Dataset: data (GitHub, ArtisTechs/bacteria-classifier). Classes: Clostridium Perfringens, Corynebacterium Glutamicum, 04. E coli, Mycobacterium Tuberculosis smear, Neisseria Gonorrhoeae smear, Pseudomonas Aeruginosa, Salmonella Typhosa, Streptococcus, Vibrio Comma, Bacillus Subtilis, E coli, Paramecium plain whole mount.

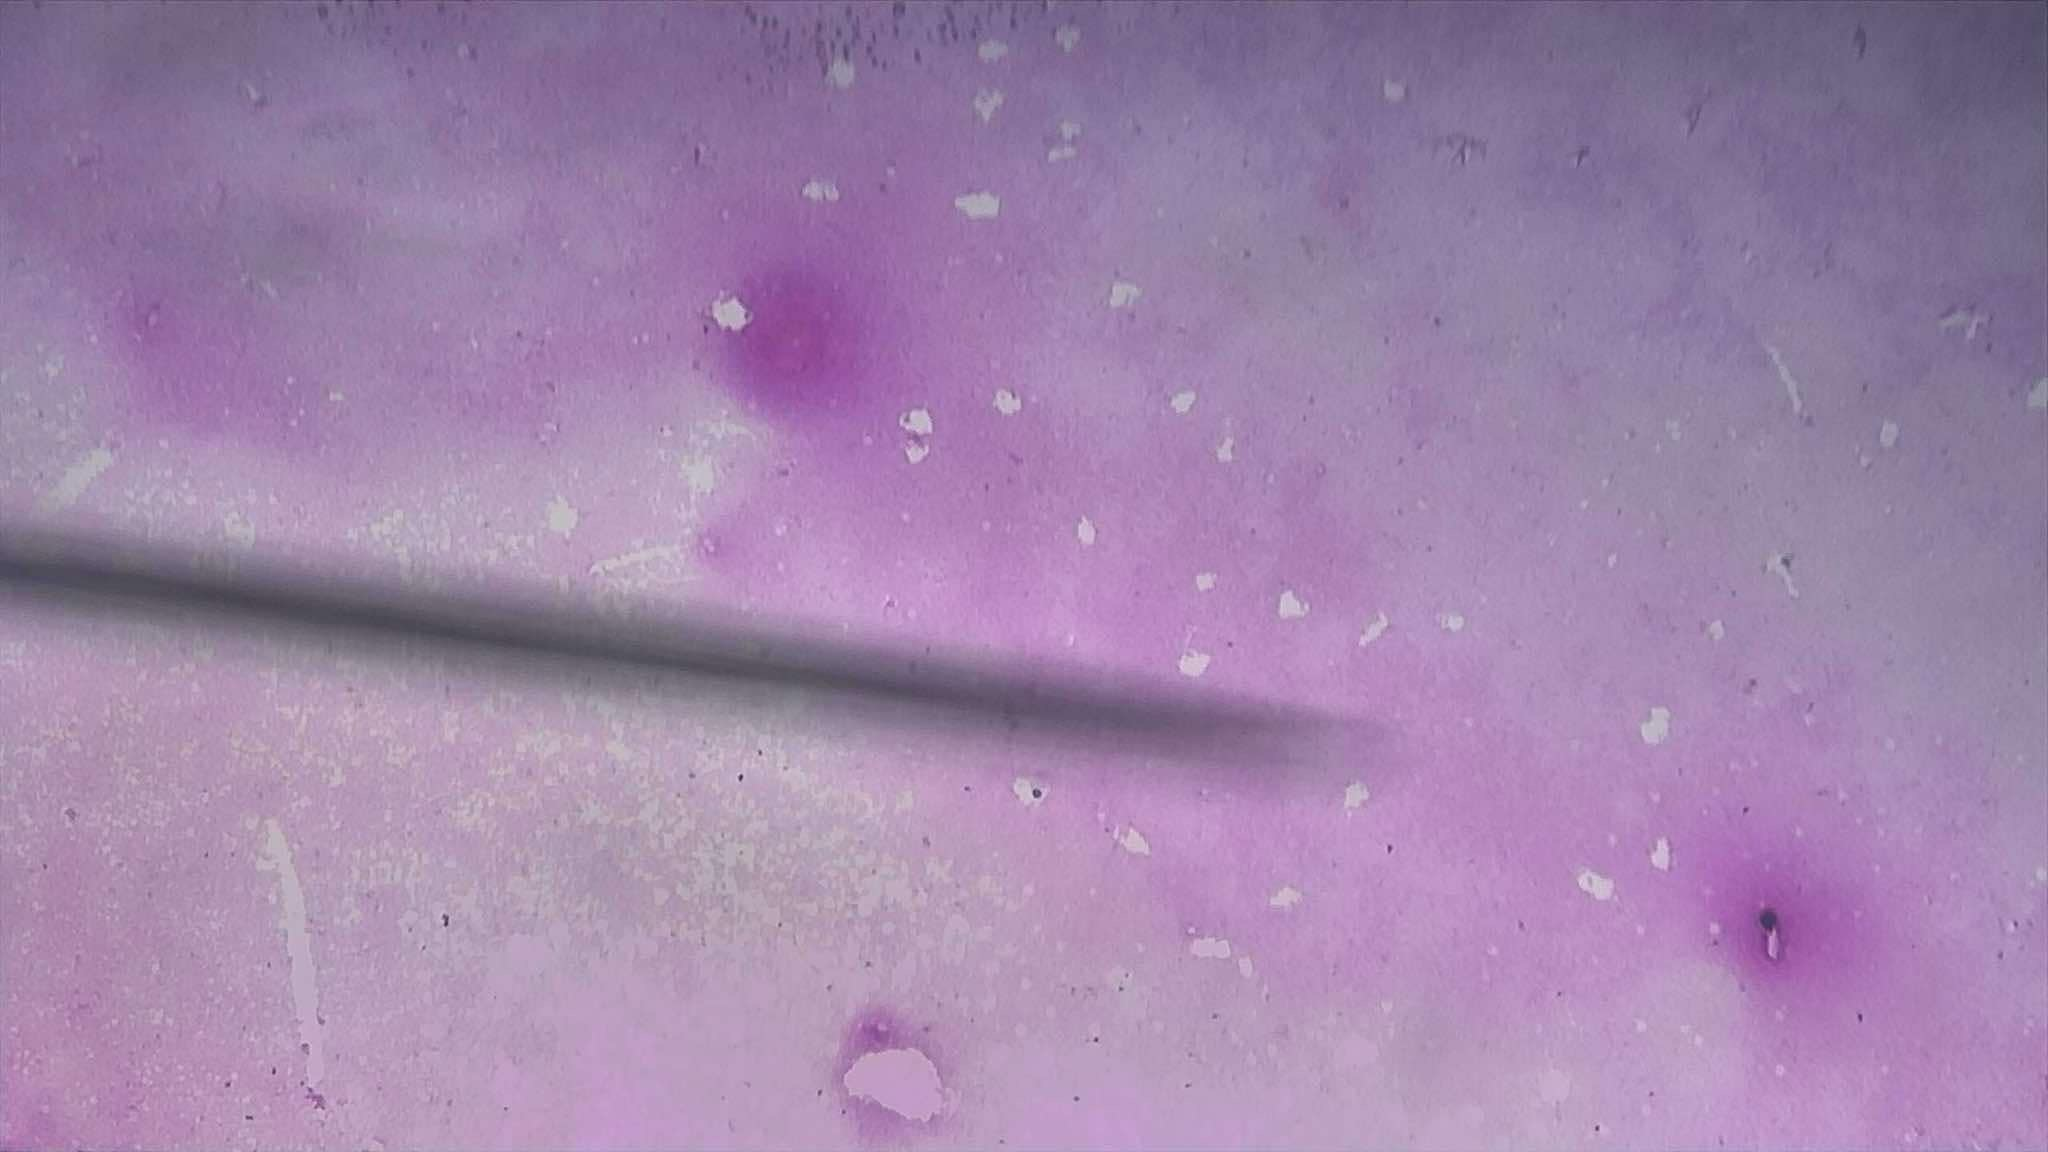
Label: Salmonella Typhosa

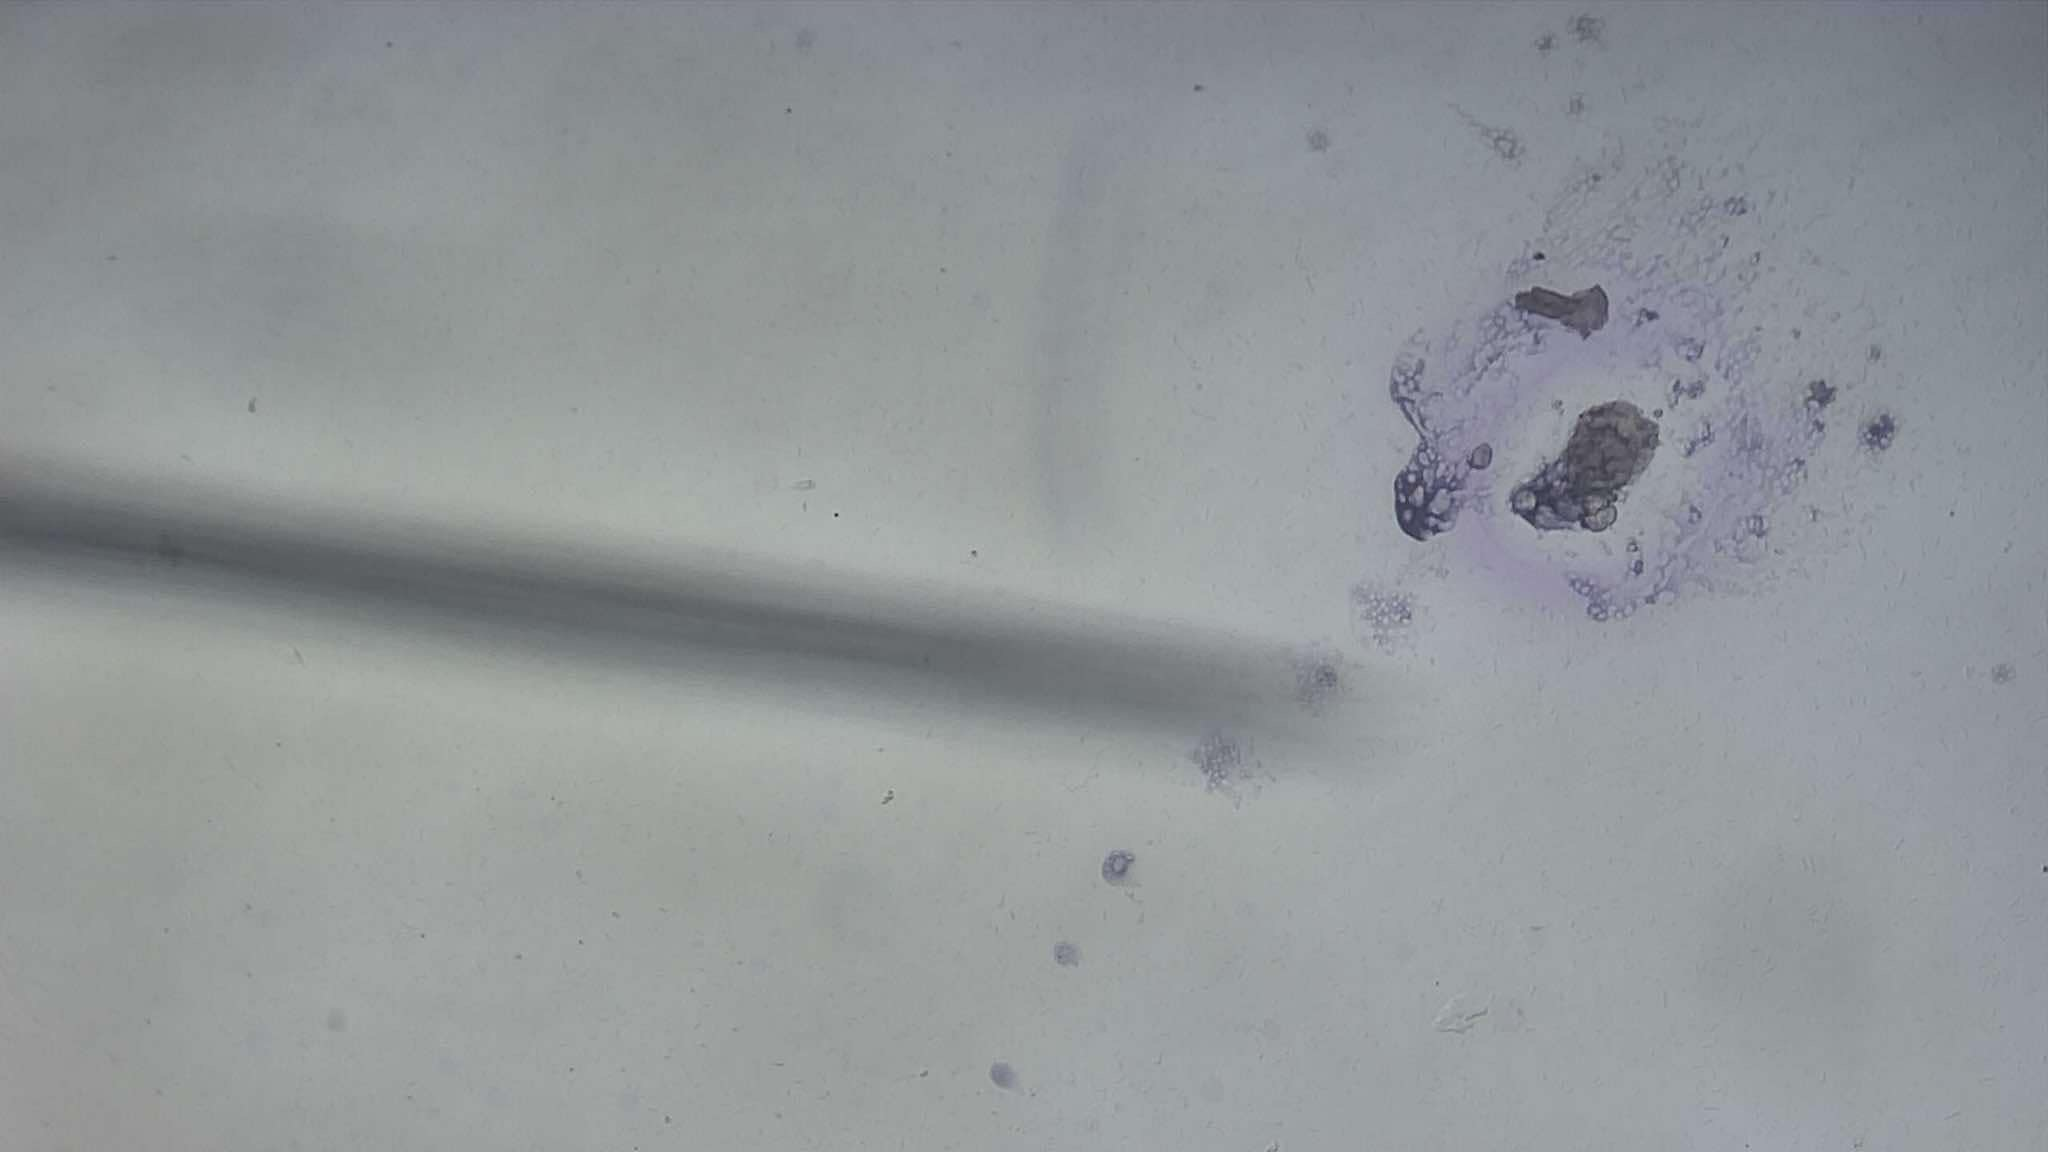
Label: Clostridium Perfringens

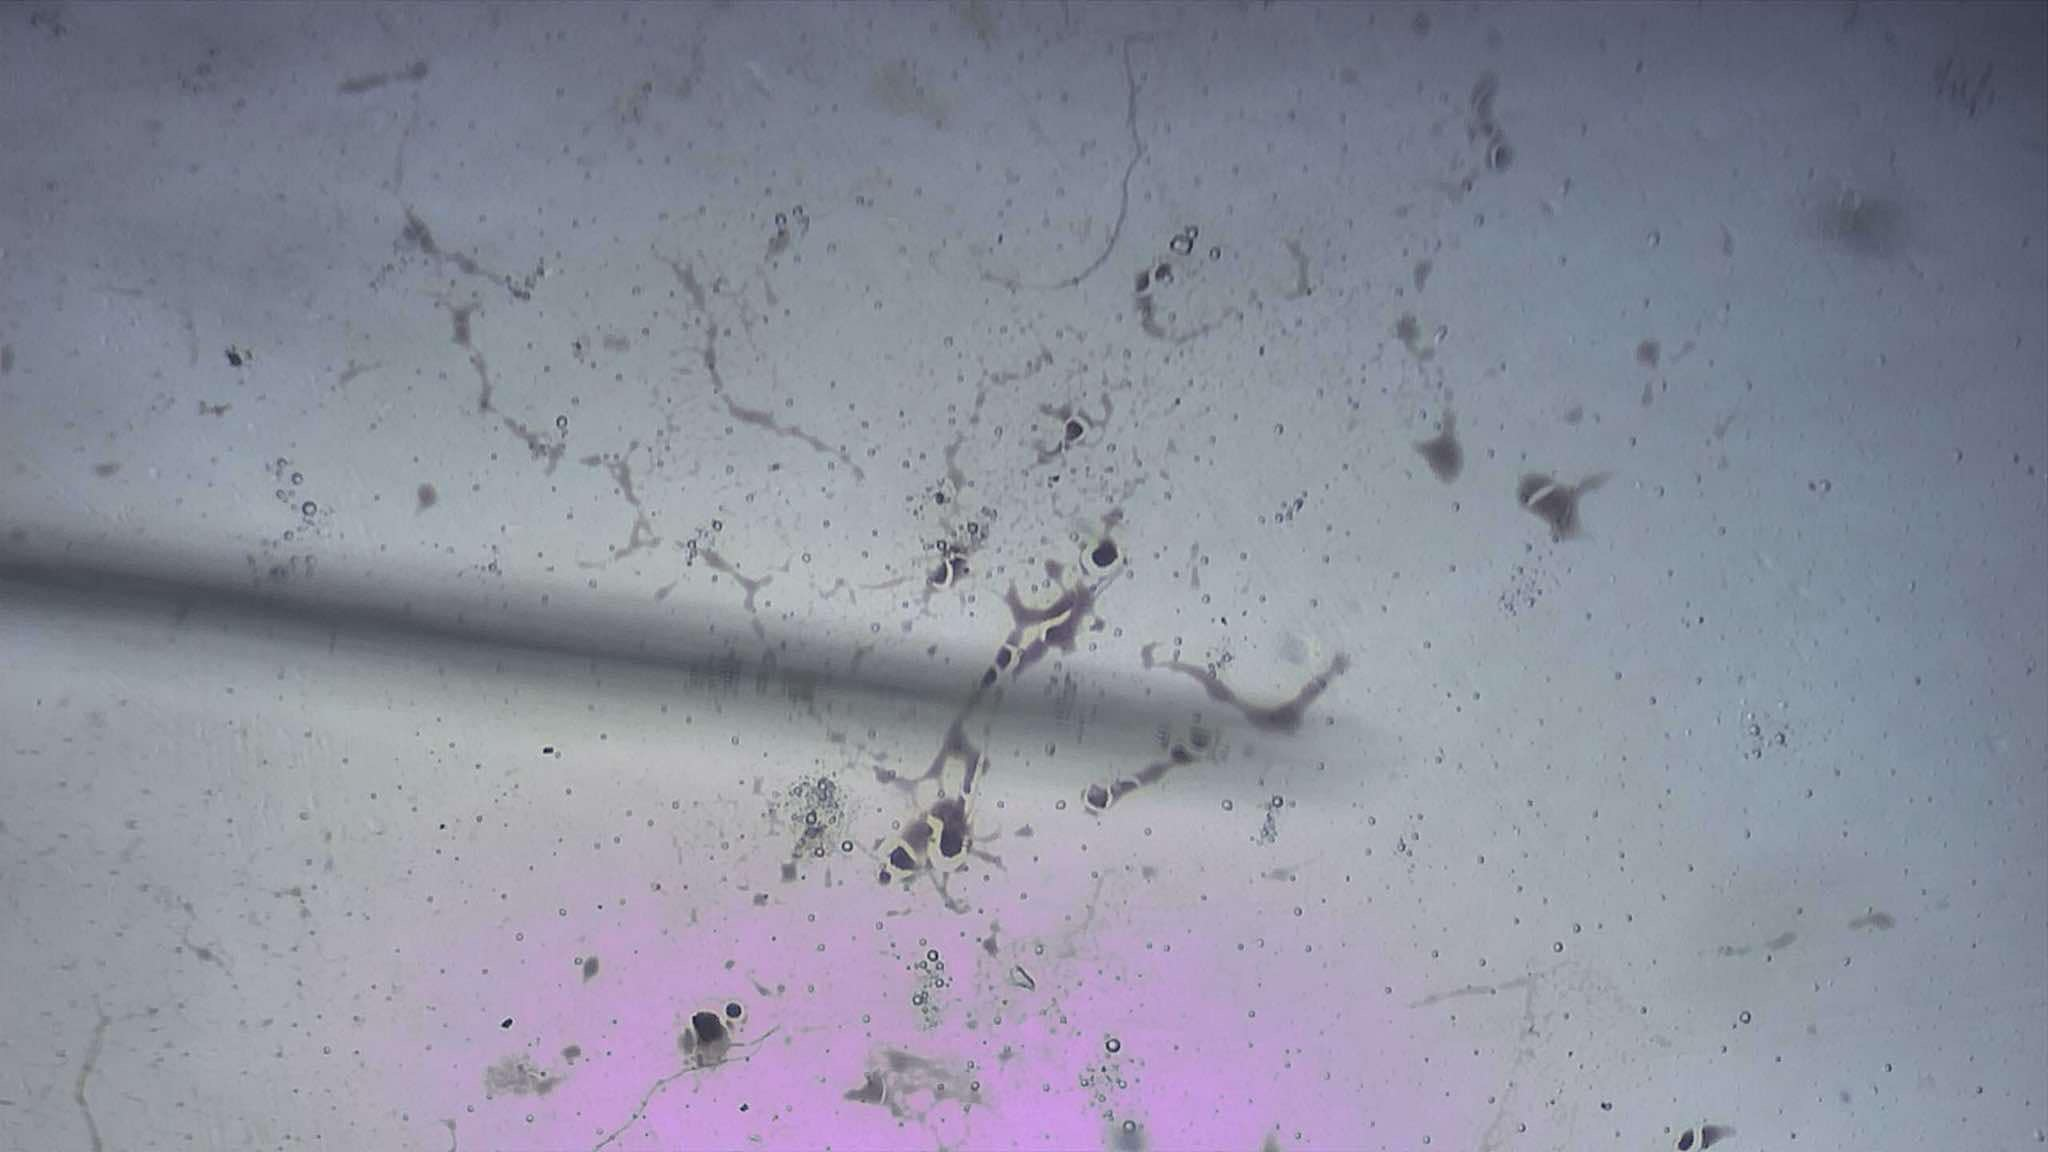
Label: Streptococcus

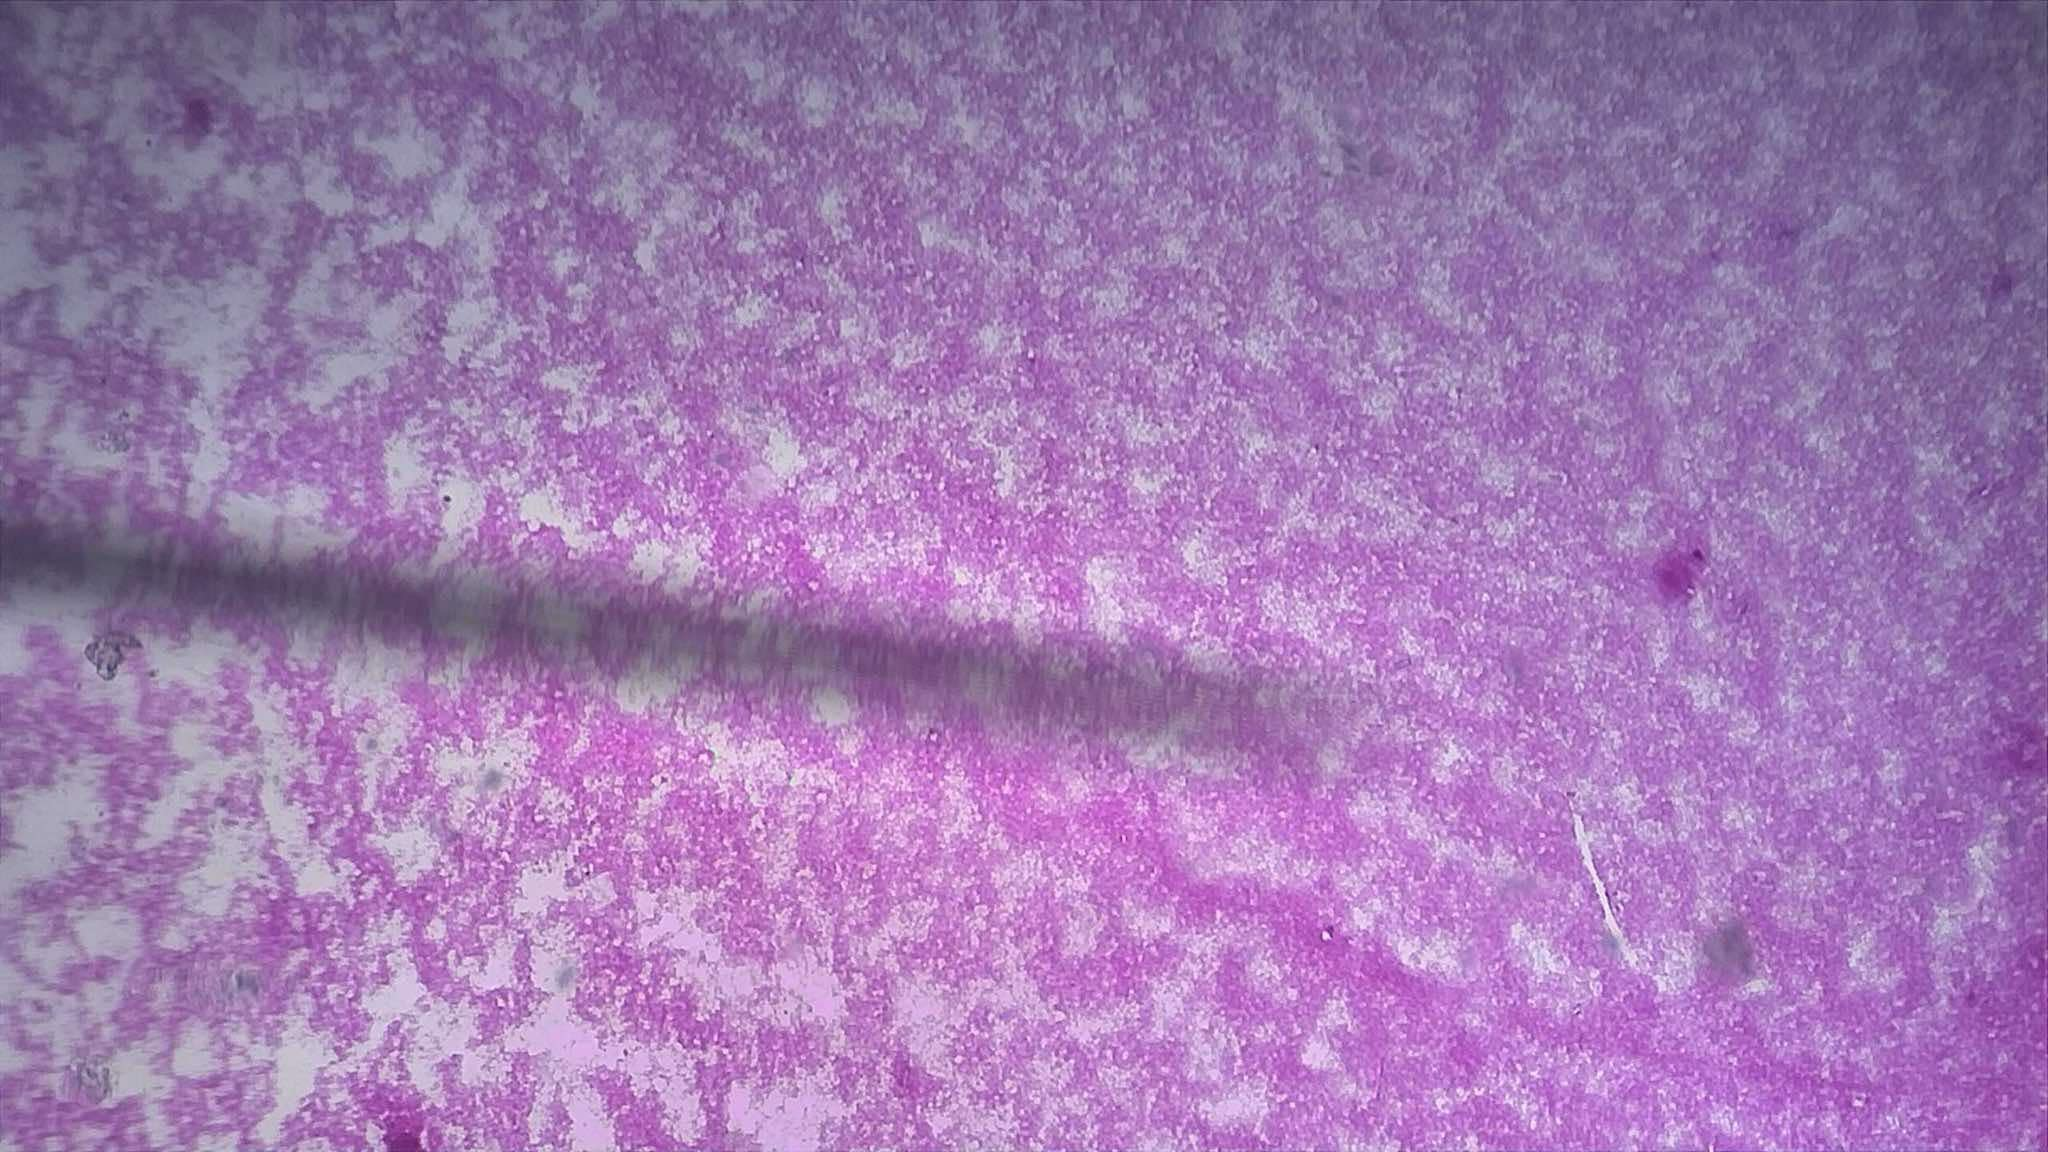
Label: 04. E coli

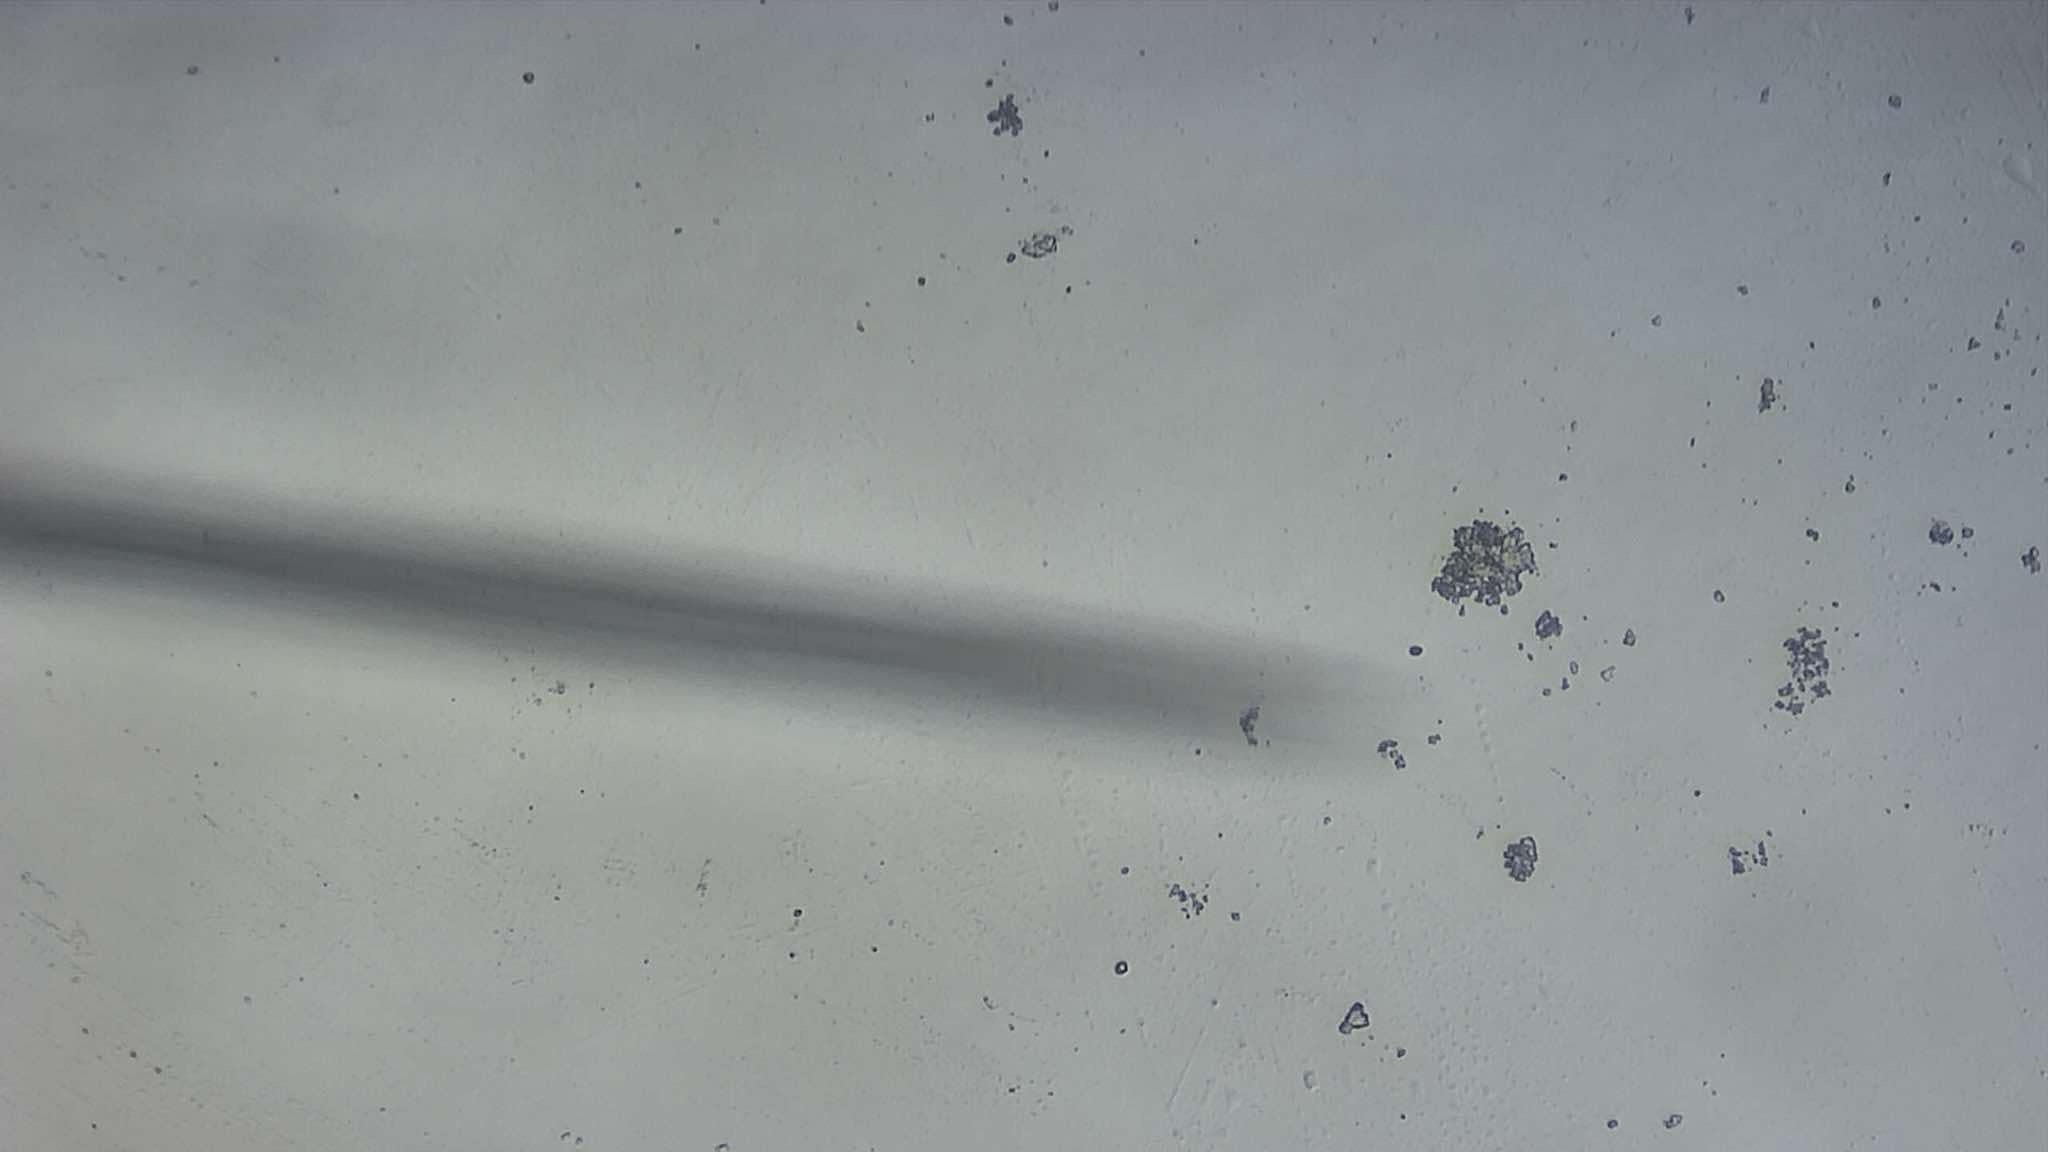
Label: Bacillus Subtilis

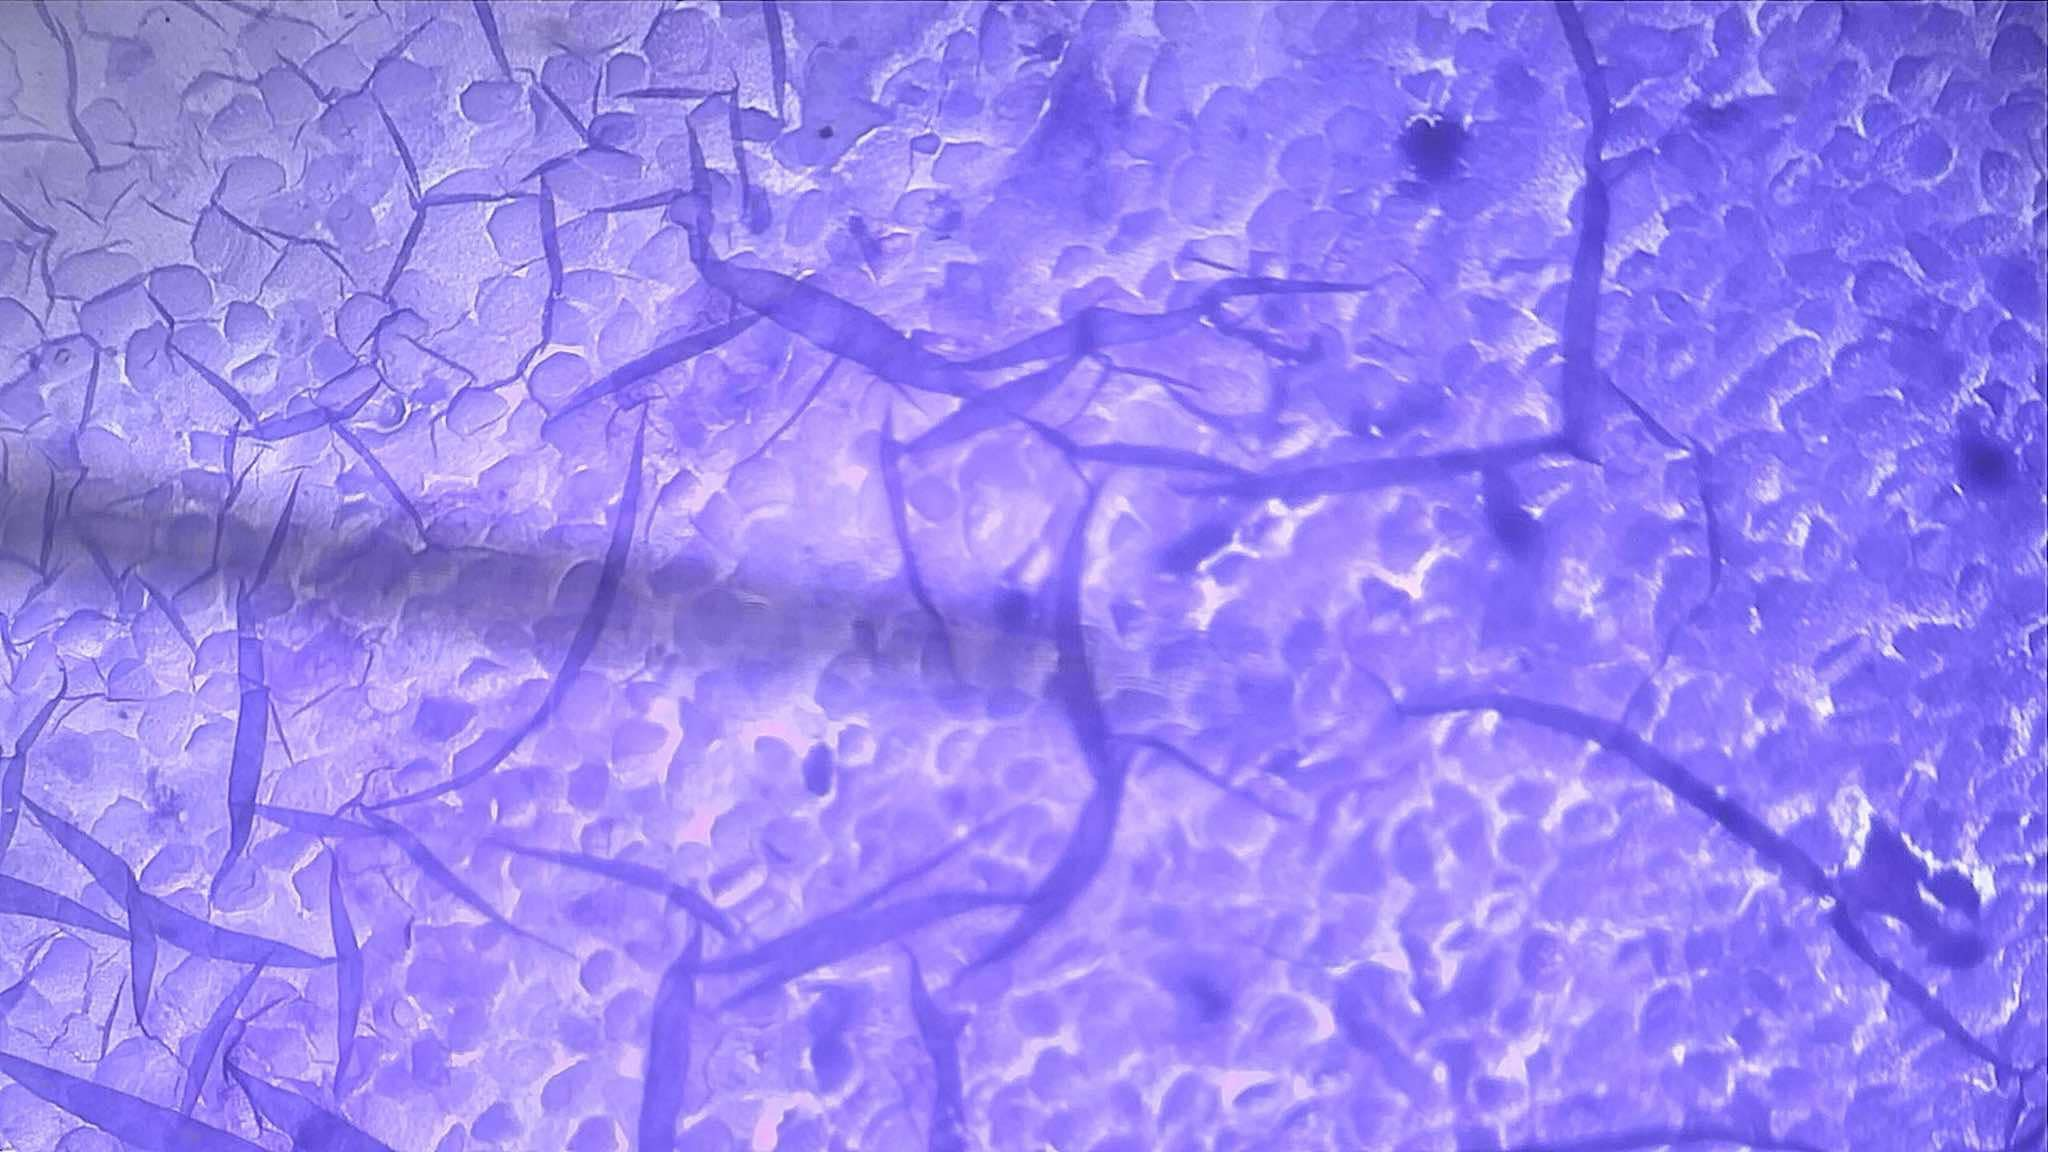
Label: Mycobacterium Tuberculosis smear
